Run: headless pygame with SDL's dummy video driver; simulated clock (each Clock.tick advances the game by its frame time, no real sleeping); random seed 0; keys injected as events and as key.get_pressed() state; no mouse input.
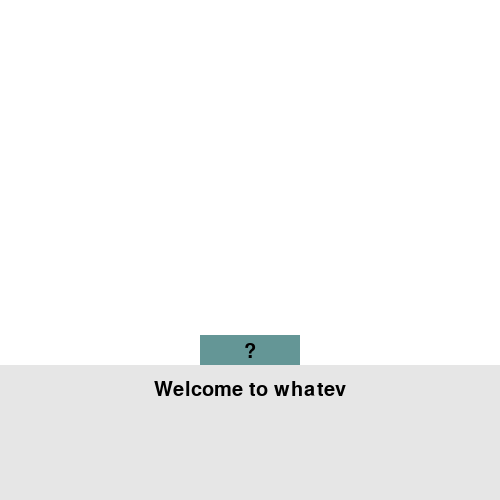
Frame 1 of 4 · flips 1–60 · no input
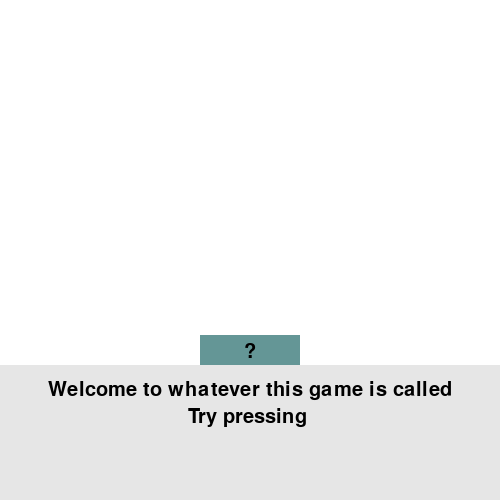
Frame 2 of 4 · flips 61–180 · tapped SPACE, RETURN · held RIGHT (→), D
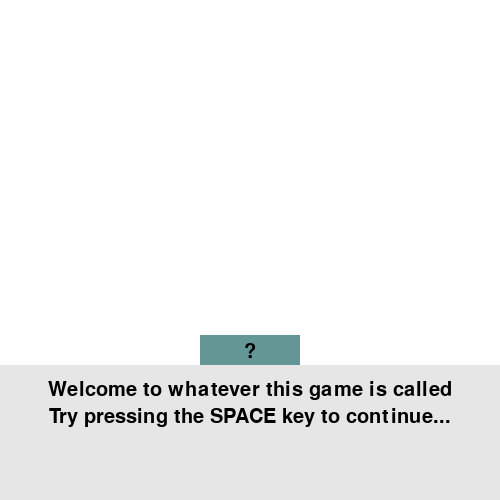
Frame 3 of 4 · flips 181–300 · held DOWN (↓), S
Frame 4 of 4 · flips 301–420 · held LEFT (←), A, UP (↑), W · screen unchanged from frame 3, image omitted

The pygame program that drew these frames:

import pygame
import math

pygame.init()
screen = pygame.display.set_mode((500, 500))
clock = pygame.time.Clock()

script = {
  "tutorial": [
    ("Welcome to whatever this game is called\nTry pressing the SPACE key to continue...", "?"),
    ("Now if you hold the SPACE key down\nyou can speed the text up\nNeat, eh?", "?"),
    ("By the way, my name is Tori\nbecause the only reason I exist is to\ngive you this tutorial", "Tori"),
    ("You can also use the UP and DOWN keys\nto choose an option if presented with choices\nGot it?", "Tori"),
    ([
      ("yeah", "tutorialY"),
      ("no", "tutorialN"),
      ("kinda...", "tutorialN")
    ], "Tori"),
  ],
  "tutorialN": [
    ("Let's try resetting.\nLooks like you need to rewind a bit...", "Tori"),
    ("script", "tutorial")
  ],
  "tutorialY": [
    ("Nice, you got it!", "Tori"),
    ("Now without further ado,\nhere is your typical anime dating sim...\n(By the way say hi to my friend\nNarry, the narrator)", "Tori"),
    ("script", "s_0")
  ],
  "s_0": [
    ("I-I have a crush on you Ari!", "Daisuke"), 
    ("Please go out with me!", "Daisuke"), 
    ("Here we have a pathetic attempt\nof a confession to the girl, Ari.", "Narry"),
    ("The man, Daisuke, has finally mustered up\nthe courage to ask her out,\nonly for it to fold out like this.", "Narry"),
    ("I-I’m sorry Daisuke-san,\nbut I cannot accept your confession…\n>///<", "Ari"),
    ([
      ("My apologies, sorry for taking up your time.", "s_1"), 
      ("Please consider again I’m begging you…", "s_2"), 
      ("Could I ask why?", "s_3"), 
      ("WHAT NOOOOOOOOOOOOOOOO", "s_4")
    ], "Daisuke")
  ],
  "s_1": [
    ("Thank you for being so understanding.\nI’m sure one of my friends might like\na guy like you…", "Ari"),
    ([
      ("Oh no that's ok, I was only interested in you.", "s_1_1"), 
      ("Who might that be?", "s_1_2"), 
    ], "Daisuke")
  ],
  "s_1_1": [
    ("If that’s all you need to say to me,\nI’ll be heading back home now.", "Ari"),
    ("Ah ok, I’ll see you at school tomorrow,\nplease act like this didn’t happen at all.", "Daisuke"),
    ("(Well I guess it was worth a shot,\nthere's plenty of fish in the sea after all…)", "Daisuke"),
    ("The defeated Daisuke heads home in solitude,\nperforming coping mechanisms\nto himself along the way.", "Narry"),
    ("GENTLEMAN ENDING", "Ending"),
    ("script", "s_0")
  ],
  "s_1_2": [
    ("She’s in class 3-A and her name is Yukino,\nshe’s had a crush on you for a while.", "Ari"),
    ("Oh well…", "Daisuke"),
    ([
      ("I’ve never heard about her before\nso I’ll have to refuse.", "s_1_2_1"), 
      ("Oh I think she’s in the same club as me.", "s_1_2_2"), 
    ], "Daisuke"),
    ("script", "s_0")
  ],
  "s_1_2_1": [
    ("Oh what a shame…\nI was hoping you two could become close.", "Ari"),
    ("Now if you’ll excuse me I need to leave now.\nThe bus is almost here.", "Ari"),
    ("The defeated Daisuke heads home in solitude,\nmissing his second chance at love…", "Narry"),
    ("NO BITCHES ENDING", "Ending"),
    ("script", "s_0")
  ],
  "s_1_2_2": [
    ("Oh so you do know her,\nthat’s a relief…", "Ari"),
    ("Expect something soon Daisuke…\nI’m rooting for you!", "Ari"),
    ("W-wait!\nWhat do you mean by that!", "Daisuke"),
    ("Ari prances away, leaving Daisuke alone\nto contemplate what just happened to him.", "Narry"),
    ("CLIFFHANGER ENDING\n(or part 2 apparently)", "Ending"),
    ("script", "s_0")
  ],
  "s_2": [
    ("you have arrived to s2", "null"),
    ("script", "s_0")
  ],
  "s_3": [
    ("you have arrived to s3", "null"),
    ("script", "s_0")
  ],
  "s_4": [
    ("HOW COULD YOU!!!!!!!!!!!!!!!!!!!!!!!!!!!!!!!!!!!!!!!!!!\n!!!!!!!!!!!!!!!!!!!!!!!!!!!!!!!!!!!!!!!!!!!!!!!!!!!!!!\n!!!!!!!!!!!!!!!!!!!!!!!!!!!!!!!!!!!!!!!!!!!!!!!!!!!!!!\n!!!!!!!!!!!!!!!!!!!!!!!!!!!!!!!!!!!!!!!!!!!!!!!!!!!!!!", "Daisuke"),
    ("KYYYAAAAAAAHHHHH!!!", "Ari"),
    ("*runs away*", "Ari"),
    ("*furiously crying*", "Daisuke"),
    ("The defeated Daisuke is later arrested for being\na public nuisance and later sent to a\nmental asylum, never to be heard from again.", "Narry"),
    ("EMOTIONAL DAMAGE ENDING", "Ending"),
    ("script", "s_0")
  ]
}

keys = {
  'space': {
    'pressed': False,
    'pressing': False,
    'stop': False
  },
  'up': {
    'pressed': False,
    'pressing': False,
    'stop': False
  },
  'down': {
    'pressed': False,
    'pressing': False,
    'stop': False
  },
  'enter': {
    'pressed': False,
    'pressing': False,
    'stop': False
  }  
}

text = []

gameScene = 'game'
scriptIndex = 0
textIndex = 0
textSpeed = 0.2
optionSelected = 0
currentScript = 'tutorial'
font = pygame.font.SysFont(None, 30)
speakerColor = (0, 0, 0)

while True:
  events = pygame.event.get()
  for event in events:
    if event.type == pygame.KEYDOWN:
      if pygame.key.name(event.key) in ('up', 'down', 'space', 'enter'):
        keys[pygame.key.name(event.key)]['pressing'] = True
    if event.type == pygame.KEYUP:
      if pygame.key.name(event.key) in ('up', 'down', 'space', 'enter'):
        keys[pygame.key.name(event.key)]['pressing'] = False
        keys[pygame.key.name(event.key)]['stop'] = False

  for key in keys:
    if keys[key]['pressing'] == True and keys[key]['stop'] == False:
      keys[key]['pressed'] = True
      keys[key]['stop'] = True
    else:
      keys[key]['pressed'] = False

  #if gameScene == 'endings':
    
  if gameScene == 'game':
    screen.fill((255, 255, 255))
  
    if script[currentScript][scriptIndex][1] == 'Tori' or script[currentScript][scriptIndex][1] == 'Narry':
      speakerColor = (100, 255, 100)
    elif script[currentScript][scriptIndex][1] == 'Daisuke':
      speakerColor = (150, 150, 255)
    elif script[currentScript][scriptIndex][1] == 'Ari':
      speakerColor = (255, 150, 150)
    else:  
      speakerColor = (100, 150, 150)
      
    speakerR = pygame.Rect(0, 0, 100, 30)
    speakerR.centerx = 250
    speakerR.bottom = 365
    pygame.draw.rect(screen, speakerColor, speakerR)
  
    pygame.draw.rect(screen, (230, 230, 230), pygame.Rect(0, 365, 500, 135))
  
    speaker = font.render(script[currentScript][scriptIndex][1], True, (0, 0, 0))
    speakerRect = speaker.get_rect(centerx = 250, centery = 352)
  
    
    h = font.get_height() * 1.35
    for i in range(len(text)):
      dialogue = font.render(text[i], True, (0, 0, 0))
      dialogueRect = dialogue.get_rect(centerx = 250, top = 380 + i * h)
      screen.blit(dialogue, dialogueRect)
    screen.blit(speaker, speakerRect)
  
    if type(script[currentScript][scriptIndex][0]) == list:
      if optionSelected > len(script[currentScript][scriptIndex][0]) - 1:
        optionSelected = 0
      elif optionSelected < 0:
        optionSelected = len(script[currentScript][scriptIndex][0]) - 1
  
      text = []
      
      if len(text) < len(script[currentScript][scriptIndex][0]): #and keys['space']['pressed'] == False:
        for i in range(0, len(script[currentScript][scriptIndex][0])):
          text.extend(f'> {script[currentScript][scriptIndex][0][i][0]} <'.split('\n') if optionSelected is i else script[currentScript][scriptIndex][0][i][0].split('\n'))
      
      if keys['up']['pressed'] == True:
        optionSelected -= 1
      elif keys['down']['pressed'] == True:
        optionSelected += 1
      elif keys['space']['pressed'] == True:
        currentScript = script[currentScript][scriptIndex][0][optionSelected][1]
        scriptIndex = 0
        optionSelected = 0
      
    else:
      text = script[currentScript][scriptIndex][0][0:math.floor(textIndex)].split('\n')
  
      if keys['space']['pressing'] == True:
        textSpeed = 0.6 
      else:
        textSpeed = 0.3
      
      if keys['space']['pressed'] == True and textIndex > len(script[currentScript][scriptIndex][0]):
        scriptIndex += 1
        textIndex = 0
  
      textIndex += textSpeed
  
      if script[currentScript][scriptIndex][0] == 'script':
          currentScript = script[currentScript][scriptIndex][1]
          scriptIndex = 0

  pygame.display.flip()
  clock.tick(60)
